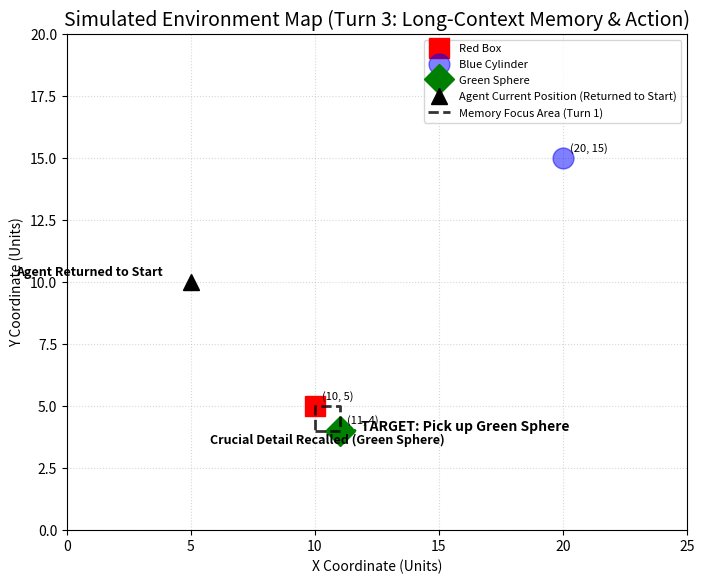

The script that saved this image:
import matplotlib.pyplot as plt
import numpy as np

# 1. Define the simulation data
# Object positions remain CONSTANT (Absolute positions)
object_positions = {
    "Red Box": (10, 5),
    "Blue Cylinder": (20, 15),
    "Green Sphere": (11, 4)
}
# Agent must return to the initial starting position for the final action
agent_position_turn_3 = (5, 10)

# 2. Create the plot for Turn 3 (Memory Retrieval and Action)
fig, ax = plt.subplots(figsize=(8, 8))

# Set limits and aspect ratio
ax.set_xlim(0, 25)
ax.set_ylim(0, 20)
ax.set_aspect('equal', adjustable='box')

# Plot objects
for name, (x, y) in object_positions.items():
    if name == "Red Box":
        ax.plot(x, y, 'rs', markersize=15, label=name)
    elif name == "Blue Cylinder":
        # Faded as it is not the focus of this memory-driven action
        ax.plot(x, y, 'bo', markersize=15, label=name, alpha=0.5)
    elif name == "Green Sphere":
        ax.plot(x, y, 'gD', markersize=15, label=name) # Highlighted as the target

# Plot Agent at RETURNED Position
ax.plot(agent_position_turn_3[0], agent_position_turn_3[1], 'k^', markersize=12, label='Agent Current Position (Returned to Start)')
ax.annotate('Agent Returned to Start', agent_position_turn_3, textcoords="offset points", xytext=(-20, 5), ha='right', fontsize=9, fontweight='bold')

# Highlight the Memory Retrieval and Action Focus (The Green Sphere next to the Red Box)
# Re-draw the bounding box from Turn 1 to show memory recall
ax.plot([10, 11, 11, 10, 10], [4, 4, 5, 5, 4], 'k--', alpha=0.8, linewidth=2, label='Memory Focus Area (Turn 1)')
ax.text(10.5, 3.5, 'Crucial Detail Recalled (Green Sphere)', fontsize=9, ha='center', color='black', fontweight='bold')

# Visualize the final action target
ax.annotate('TARGET: Pick up Green Sphere', object_positions["Green Sphere"],
            textcoords="offset points", xytext=(15, 0), arrowprops=dict(arrowstyle="->", color='g', linewidth=2),
            fontsize=10, fontweight='bold')

# Annotations for coordinates
for name, (x, y) in object_positions.items():
    ax.annotate(f'({x}, {y})', (x, y), textcoords="offset points", xytext=(5, 5), fontsize=8)

# Set labels and title
ax.set_title('Simulated Environment Map (Turn 3: Long-Context Memory & Action)', fontsize=14)
ax.set_xlabel('X Coordinate (Units)', fontsize=10)
ax.set_ylabel('Y Coordinate (Units)', fontsize=10)
ax.legend(loc='upper right', fontsize=8)
ax.grid(True, linestyle=':', alpha=0.5)

# Save the plot
plt.savefig('turn_3_environment_map.png')
